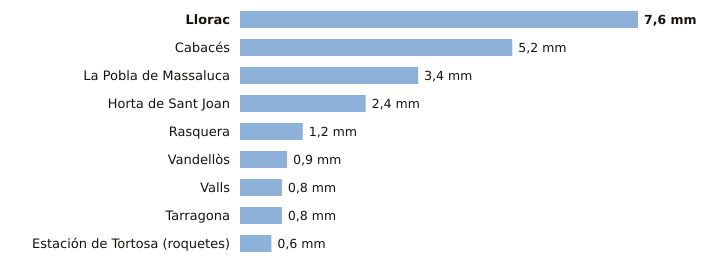

The data file committed next to this chart (first rows):
estacion, provincia, indicativo, mm_6_dias_anteriores, mm_hoy, mm_7_dias, horas_de_hoy
Llorac, Tarragona, 9726E, 7.6, 0.0, 7.6, 3
Cabacés, Tarragona, 9961X, 5.2, 0.0, 5.2, 2
La Pobla de Massaluca, Tarragona, 9947X, 3.4, 0.0, 3.4, 2
Horta de Sant Joan, Tarragona, 9946X, 2.4, 0.0, 2.4, 2
Rasquera, Tarragona, 9975X, 1.2, 0.0, 1.2, 1
Vandellòs, Tarragona, 0002I, 0.9, 0.0, 0.9, 3
Valls, Tarragona, 0034X, 0.8, 0.0, 0.8, 3
Tarragona, Tarragona, 0042Y, 0.8, 0.0, 0.8, 3
Estación de Tortosa (roquetes), Tarragona, 9981A, 0.6, 0.0, 0.6, 3
